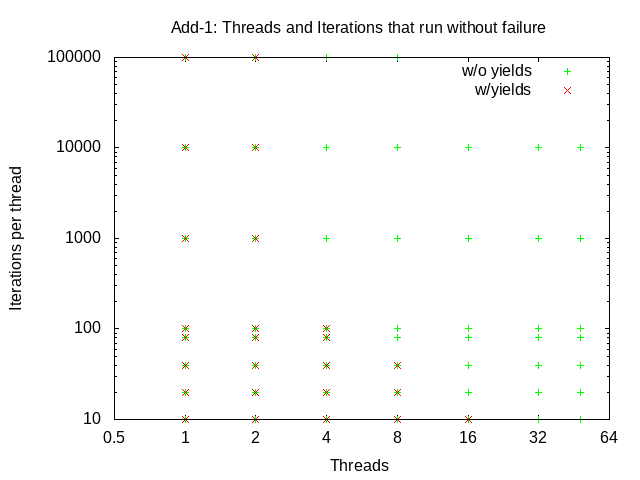

The file beside this chart, header and first rows:
add-none, 1, 10, 20, 54905, 2745, 0
add-none, 1, 20, 40, 40687, 1017, 0
add-none, 1, 40, 80, 25475, 318, 0
add-none, 1, 80, 160, 23465, 146, 0
add-none, 1, 100, 200, 24597, 122, 0
add-none, 1, 1000, 2000, 28712, 14, 0
add-none, 1, 10000, 20000, 118453, 5, 0
add-none, 1, 100000, 200000, 448162, 2, 0
add-none, 2, 10, 40, 46628, 1165, 0
add-none, 2, 20, 80, 797989, 9974, 0
add-none, 2, 40, 160, 41011, 256, 0
add-none, 2, 80, 320, 43040, 134, 0
add-none, 2, 100, 400, 43602, 109, 0
add-none, 2, 1000, 4000, 1231404, 307, 0
add-none, 2, 10000, 40000, 146695, 3, 0
add-none, 2, 100000, 400000, 1669758, 4, 0
add-none, 4, 10, 80, 77689, 971, 0
add-none, 4, 20, 160, 65940, 412, 0
add-none, 4, 40, 320, 66826, 208, 0
add-none, 4, 80, 640, 1080302, 1687, 0
add-none, 4, 100, 800, 71351, 89, 0
add-none, 4, 1000, 8000, 760653, 95, 0
add-none, 4, 10000, 80000, 1439951, 17, 0
add-none, 4, 100000, 800000, 3592183, 4, 0
add-none, 8, 10, 160, 154540, 965, 0
add-none, 8, 20, 320, 161127, 503, 0
add-none, 8, 40, 640, 1392027, 2175, 0
add-none, 8, 80, 1280, 140052, 109, 0
add-none, 8, 100, 1600, 1333416, 833, 0
add-none, 8, 1000, 16000, 175991, 10, 0
add-none, 8, 10000, 160000, 1169504, 7, 0
add-none, 8, 100000, 1600000, 7491982, 4, 0
add-none, 16, 10, 320, 1237588, 3867, 0
add-none, 16, 20, 640, 1362218, 2128, 0
add-none, 16, 40, 1280, 344778, 269, 0
add-none, 16, 80, 2560, 266475, 104, 0
add-none, 16, 100, 3200, 273951, 85, 0
add-none, 16, 1000, 32000, 334165, 10, 0
add-none, 16, 10000, 320000, 2502683, 7, 0
add-none, 16, 100000, 3200000, 20545650, 6, -63439
add-none, 32, 10, 640, 750126, 1172, 0
add-none, 32, 20, 1280, 1669634, 1304, 0
add-none, 32, 40, 2560, 1270046, 496, 0
add-none, 32, 80, 5120, 595903, 116, 0
add-none, 32, 100, 6400, 1642602, 256, 0
add-none, 32, 1000, 64000, 7810529, 122, 0
add-none, 32, 10000, 640000, 6052081, 9, 0
add-none, 32, 100000, 6400000, 37251929, 5, -100105
add-none, 48, 10, 960, 7099338, 7395, 0
add-none, 48, 20, 1920, 1995118, 1039, 0
add-none, 48, 40, 3840, 1366798, 355, 0
add-none, 48, 80, 7680, 2726366, 354, 0
add-none, 48, 100, 9600, 3235558, 337, 0
add-none, 48, 1000, 96000, 2149920, 22, 0
add-none, 48, 10000, 960000, 6563232, 6, 0
add-none, 48, 100000, 9600000, 54463444, 5, -18476
add-yield-none, 1, 10, 20, 1058576, 52928, 0
add-yield-none, 1, 20, 40, 773693, 19342, 0
add-yield-none, 1, 40, 80, 395727, 4946, 0
add-yield-none, 1, 80, 160, 494778, 3092, 0
add-yield-none, 1, 100, 200, 564669, 2823, 0
... 51 more rows
